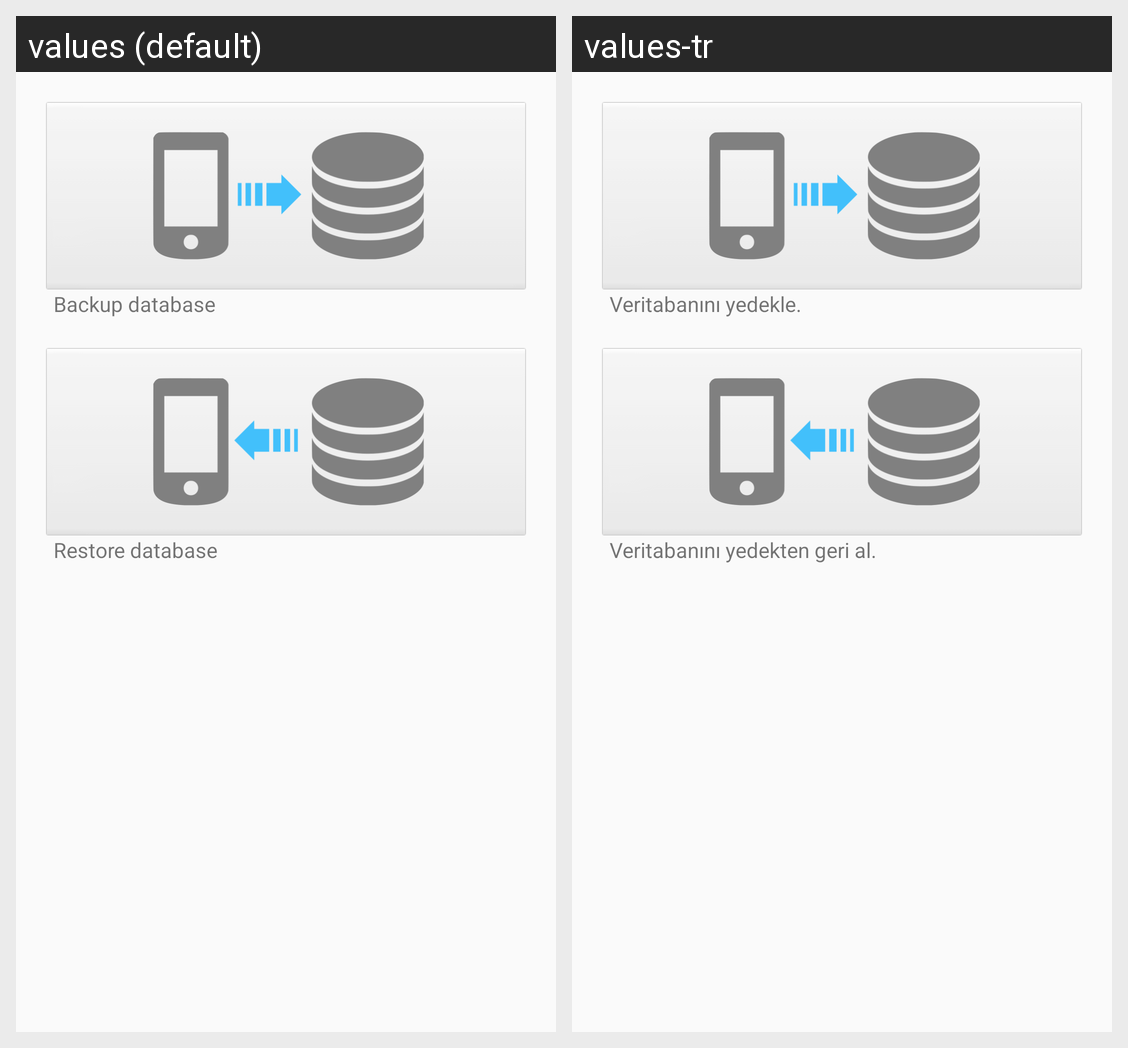

The same Android screen rendered under two of its app's locales, left to right. List the strings drawn on it with the default value and each locale's translation.
Android screen res/layout/dialog_backup.xml rendered under 2 locales, left to right: values (default), values-tr. Device: Nexus 5 (rendered at 1080×1920; each locale shown at half size, 540×960, under a caption strip naming it); theme AppTheme.
Strings drawn on this screen, with the default value and each locale's value (text and hints the layout hard-codes, and strings that could not be matched under every locale, appear in the picture but are not listed):

backup_database
  values: Backup database
  values-tr: Veritabanını yedekle.

restore_database
  values: Restore database
  values-tr: Veritabanını yedekten geri al.
